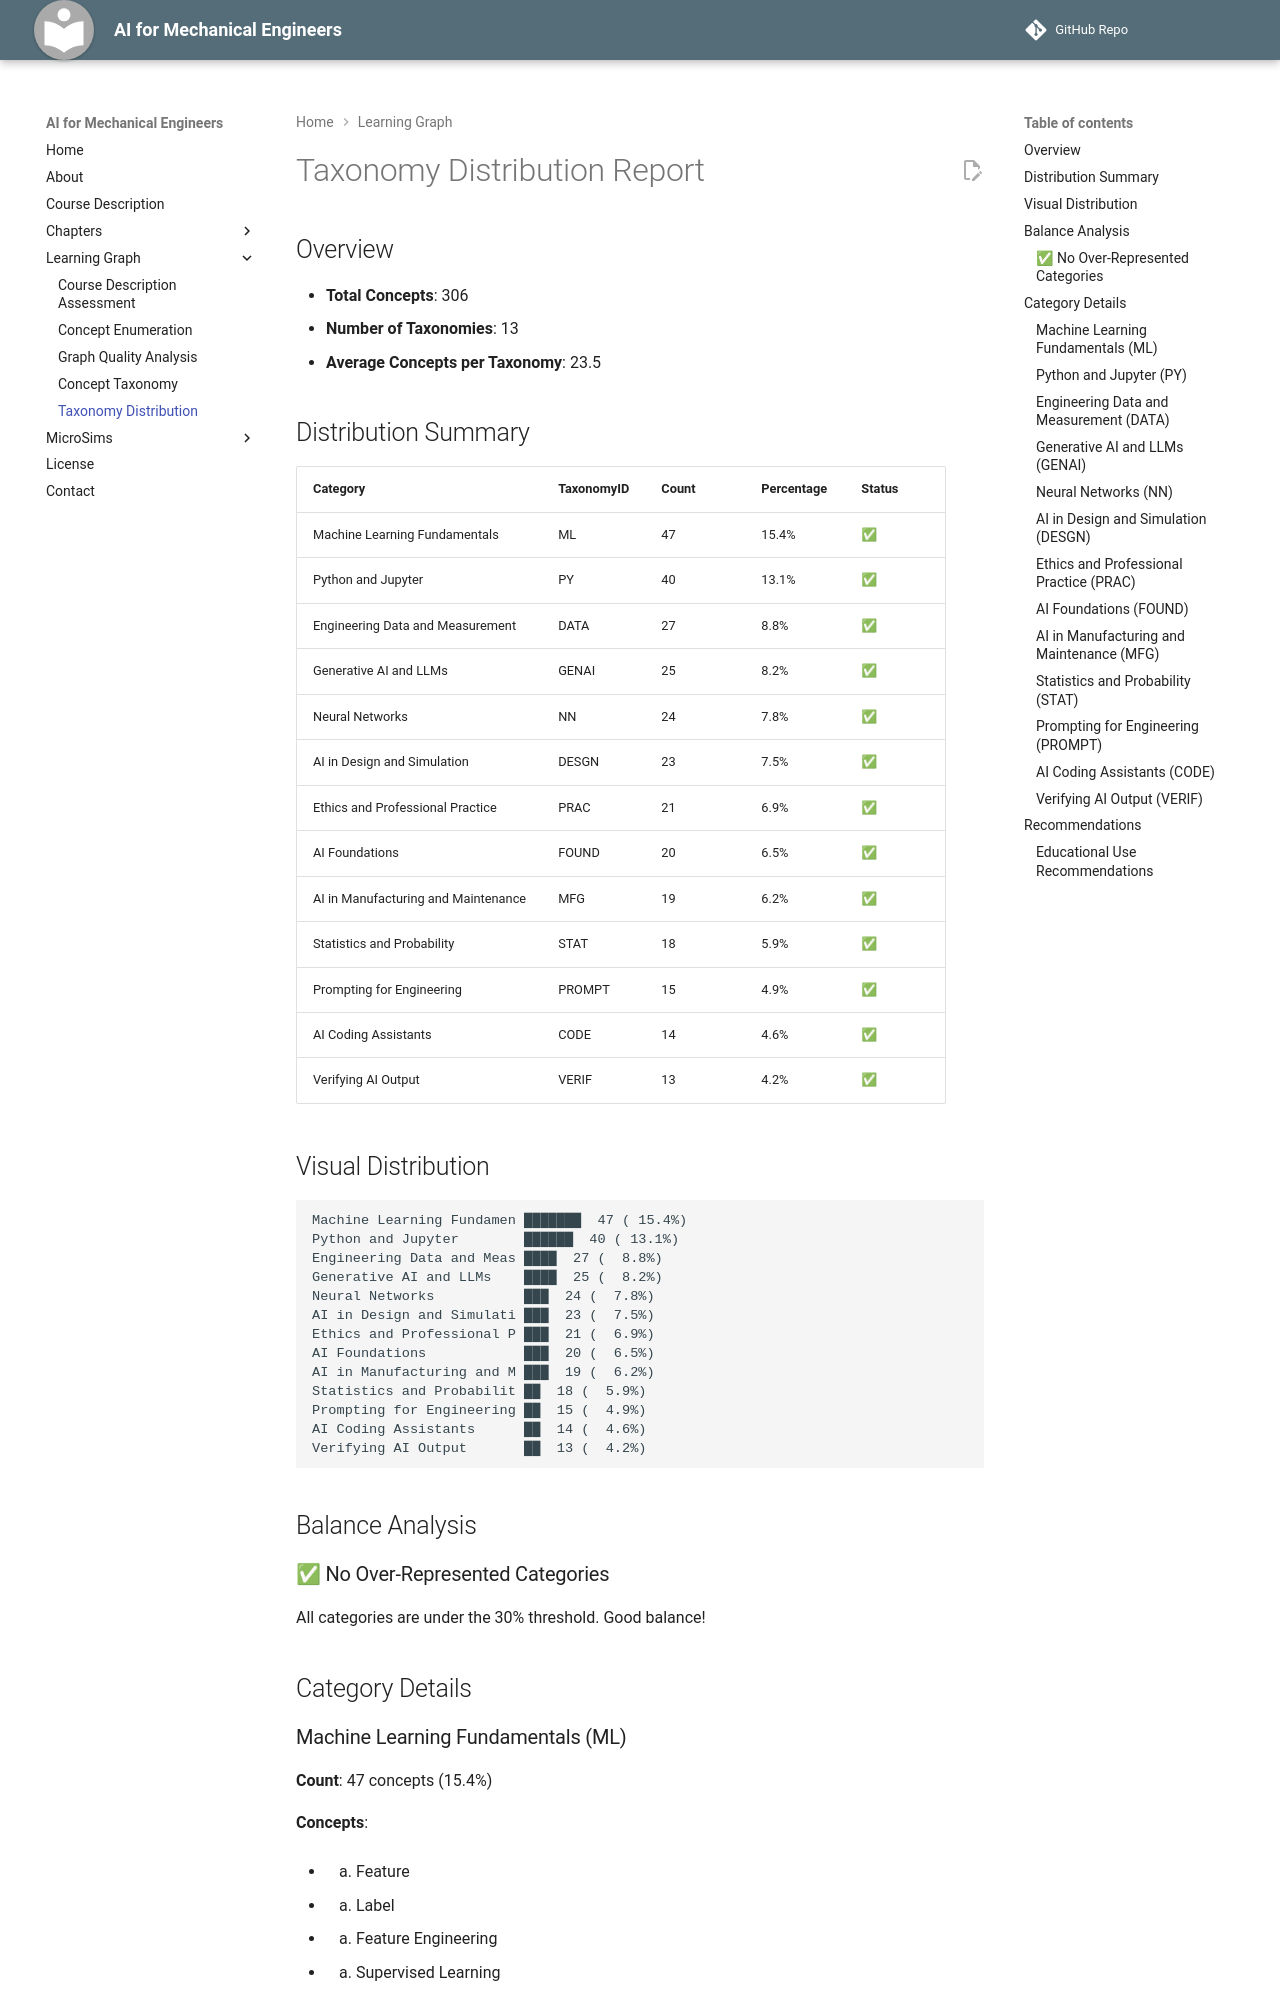

repository: shaseaver25/ai-for-mechanical-engineers · page: learning-graph/taxonomy-distribution/index.html · generator: mkdocs

# Taxonomy Distribution Report

## Overview

- **Total Concepts**: 306
- **Number of Taxonomies**: 13
- **Average Concepts per Taxonomy**: 23.5

## Distribution Summary

| Category | TaxonomyID | Count | Percentage | Status |
|----------|-----------|-------|------------|--------|
| Machine Learning Fundamentals | ML | 47 | 15.4% | ✅ |
| Python and Jupyter | PY | 40 | 13.1% | ✅ |
| Engineering Data and Measurement | DATA | 27 | 8.8% | ✅ |
| Generative AI and LLMs | GENAI | 25 | 8.2% | ✅ |
| Neural Networks | NN | 24 | 7.8% | ✅ |
| AI in Design and Simulation | DESGN | 23 | 7.5% | ✅ |
| Ethics and Professional Practice | PRAC | 21 | 6.9% | ✅ |
| AI Foundations | FOUND | 20 | 6.5% | ✅ |
| AI in Manufacturing and Maintenance | MFG | 19 | 6.2% | ✅ |
| Statistics and Probability | STAT | 18 | 5.9% | ✅ |
| Prompting for Engineering | PROMPT | 15 | 4.9% | ✅ |
| AI Coding Assistants | CODE | 14 | 4.6% | ✅ |
| Verifying AI Output | VERIF | 13 | 4.2% | ✅ |
